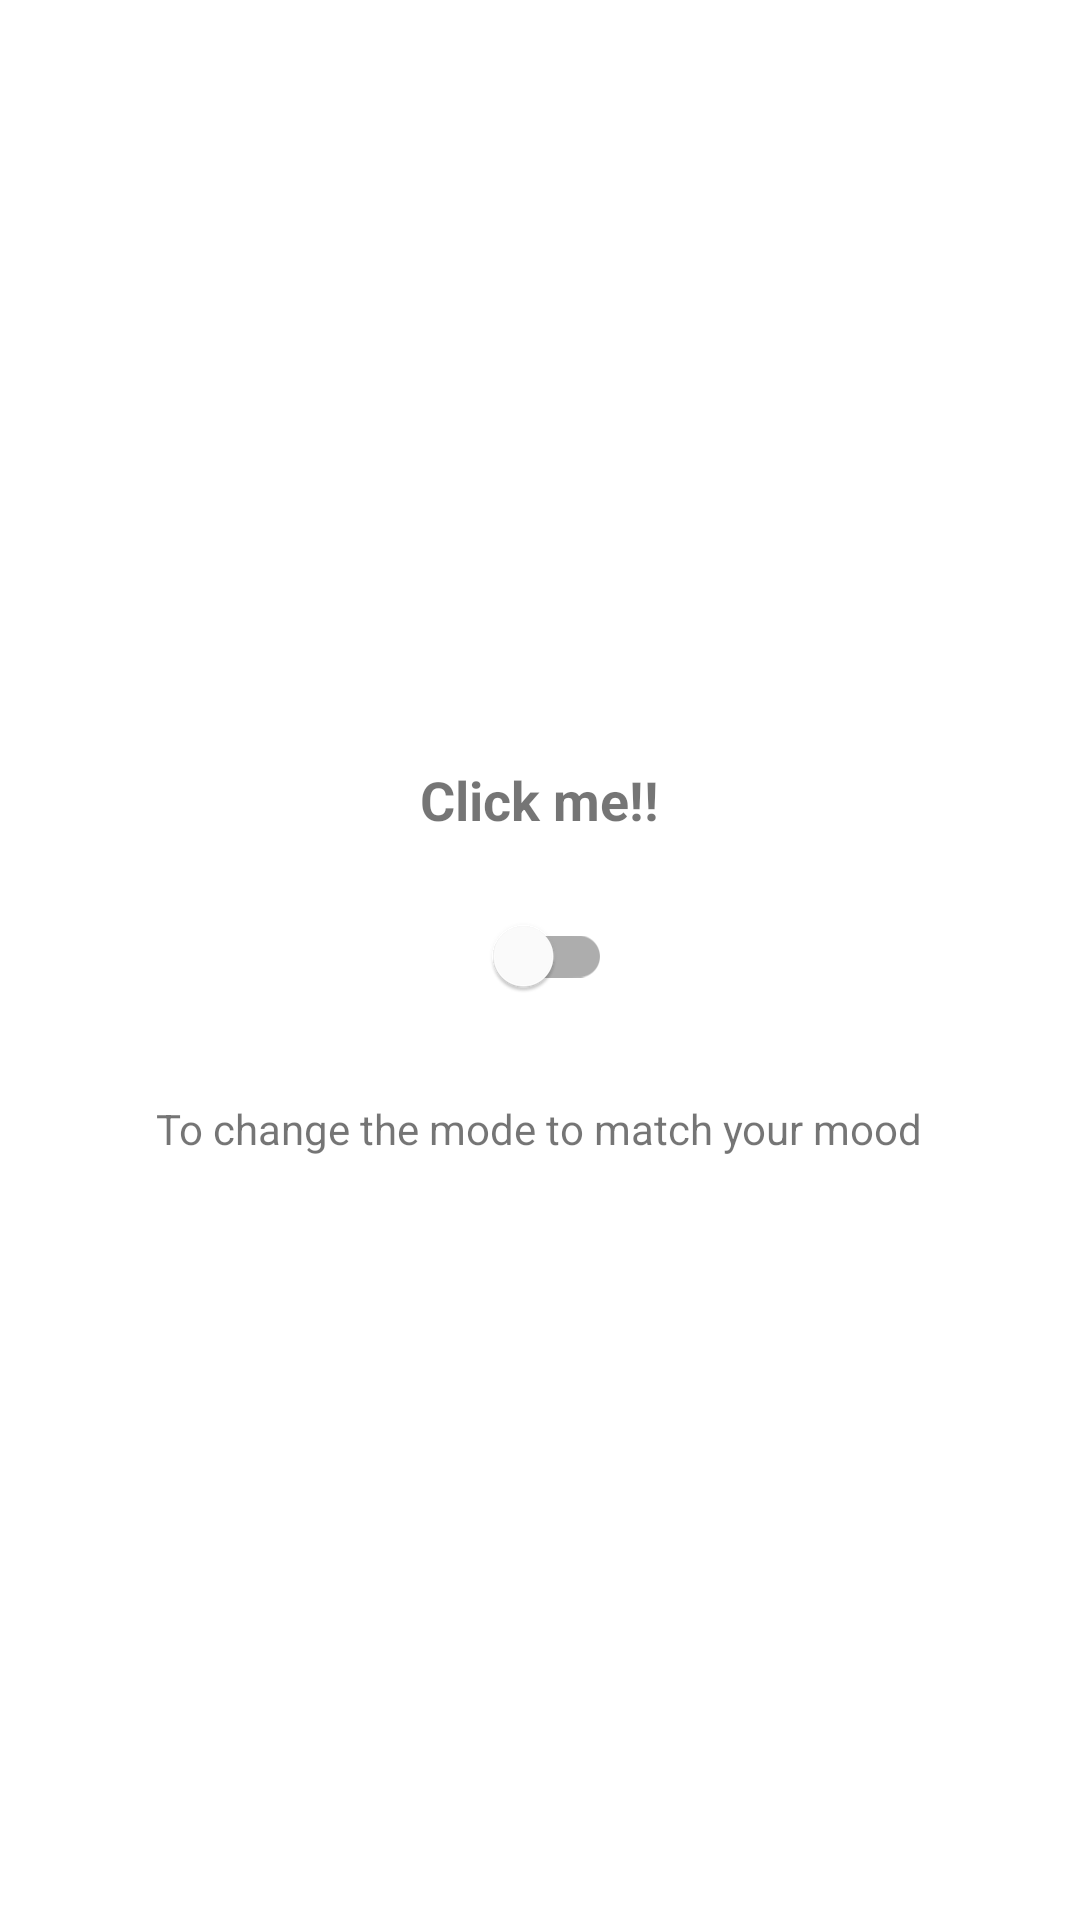

This screen was rendered from an Android layout file. Write that file and the resources it references.
<!-- AndroidManifest.xml: application theme Theme.TugasCapstonePasa -->
<!-- res/layout/fragment_setting.xml -->
<LinearLayout
    xmlns:android="http://schemas.android.com/apk/res/android"
    android:layout_width="match_parent"
    android:layout_height="match_parent"
    android:orientation="vertical"
    android:gravity="center"
    android:padding="16dp">

    
    <TextView
        android:layout_width="wrap_content"
        android:layout_height="wrap_content"
        android:text="Click me!!"
        android:textStyle="bold"
        android:textSize="18sp"
        android:layout_marginBottom="16dp"/>

    
    <com.google.android.material.switchmaterial.SwitchMaterial
        android:id="@+id/switch_dark_mode"
        android:layout_width="wrap_content"
        android:layout_height="wrap_content"
        android:layout_marginBottom="16dp"
        android:thumbTextPadding="8dp"
        android:trackTint="@color/colorAccent" />

    
    <TextView
        android:layout_width="wrap_content"
        android:layout_height="wrap_content"
        android:text="To change the mode to match your mood"
        android:textSize="14sp"
        android:layout_marginTop="8dp" />
</LinearLayout>
<!-- resources referenced by this layout -->
<resources>
  <color name="colorAccent">#03DAC5</color>
  <style name="Theme.TugasCapstonePasa" parent="Theme.MaterialComponents.DayNight.DarkActionBar">
          
          <item name="colorPrimary">@color/purple_500</item>
          <item name="colorPrimaryVariant">@color/purple_700</item>
          <item name="colorOnPrimary">@color/white</item>
          
          <item name="colorSecondary">@color/teal_200</item>
          <item name="colorSecondaryVariant">@color/teal_700</item>
          <item name="colorOnSecondary">@color/black</item>
          
          <item name="android:statusBarColor">?attr/colorPrimaryVariant</item>
          
      </style>
  <color name="purple_500">#FF6200EE</color>
  <color name="purple_700">#FF3700B3</color>
  <color name="white">#FFFFFFFF</color>
  <color name="teal_200">#FF03DAC5</color>
  <color name="teal_700">#FF018786</color>
  <color name="black">#FF000000</color>
</resources>
